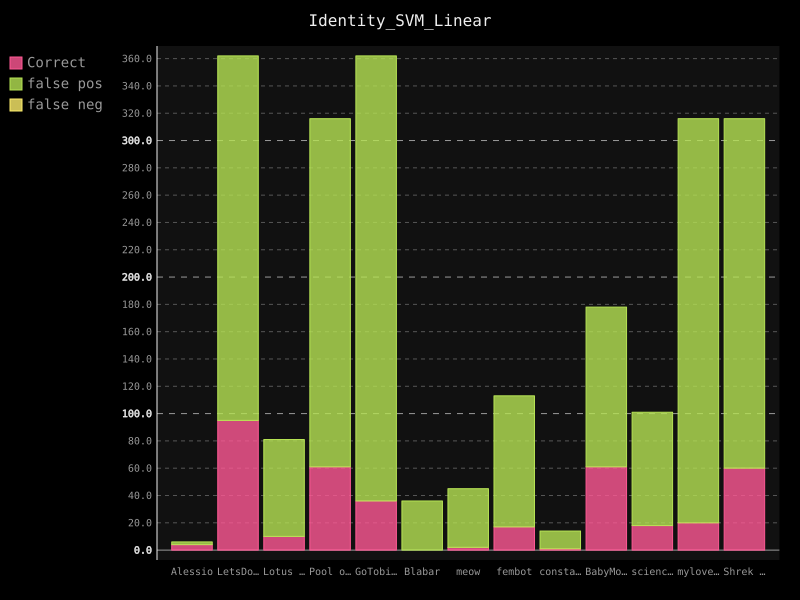

The data file committed next to this chart (first rows):
username; guessed_correct; false-positive; false-negative
Alessio; 4; 2; 0
LetsDoThis; 95; 267; 0
Lotus Flower; 10; 71; 0
Pool of Poo; 61; 255; 0
GoTobias; 36; 326; 0
Blabar; 0; 36; 0
meow; 2; 43; 0
fembot; 17; 96; 0
constance; 1; 13; 0
BabyMonkey; 61; 117; 0
science1; 18; 83; 0
mylovelyml; 20; 296; 0
Shrek is Life; 60; 256; 0
